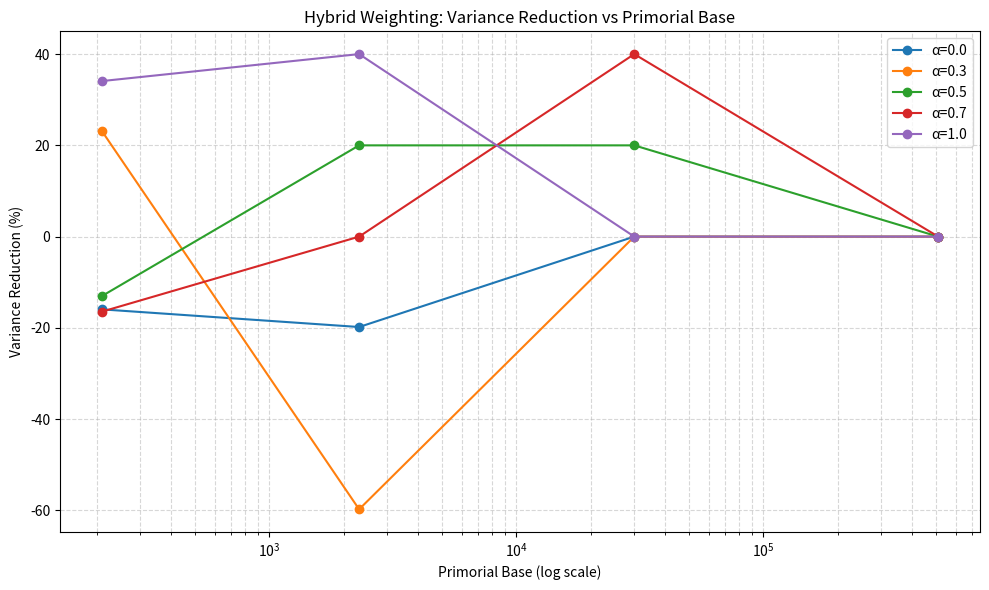
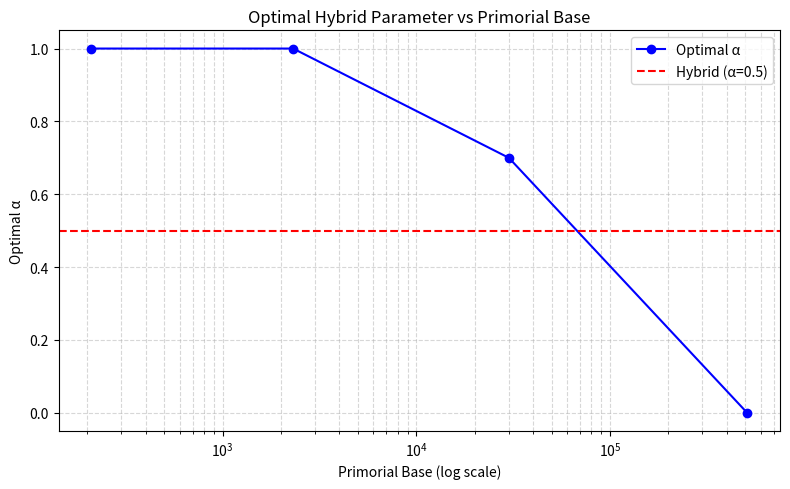

Write the Python code that produced these figures, in order.
import sys
sys.stdout.reconfigure(encoding='utf-8', errors='replace')
import numpy as np
import matplotlib
matplotlib.use('Agg')
import matplotlib.pyplot as plt
from scipy.optimize import minimize_scalar
from scipy.spatial.distance import cdist
from scipy.stats import wasserstein_distance
import math
import time

# Helper: segmented sieve for primes up to n
def segmented_sieve(limit):
    """Generate primes up to `limit` using segmented sieve."""
    if limit < 2:
        return []
    # First segment: [2, sqrt(limit)]
    sqrt_limit = int(math.isqrt(limit)) + 1
    is_prime = np.ones(sqrt_limit + 1, dtype=bool)
    is_prime[0:2] = False
    for i in range(2, int(math.isqrt(sqrt_limit)) + 1):
        if is_prime[i]:
            is_prime[i*i:sqrt_limit+1:i] = False
    base_primes = np.where(is_prime)[0].tolist()
    
    # Generate full list using base_primes
    primes = []
    for p in base_primes:
        if p <= limit:
            primes.append(p)
    return primes

def primorial(n):
    """Compute the n-th primorial: product of first n primes."""
    primes = [2, 3, 5, 7, 11, 13, 17, 19, 23, 29, 31, 37, 41, 43, 47, 53]
    if n <= 0 or n > len(primes):
        raise ValueError(f"Only first {len(primes)} primorials supported.")
    return int(np.prod(primes[:n]))

def get_primorial_bases():
    """Return list of primorial moduli: 210, 2310, 30030, 510510 (primes to 5,7,9,10)"""
    bases = []
    # 210 = 2*3*5*7 (4 primes), 2310 = *11 (5), 30030=*13 (6), 510510=*17 (7)
    # We'll compute directly to avoid overflow in float
    primes = [2,3,5,7,11,13,17,19,23,29]
    p = 1
    for i,pr in enumerate(primes):
        p *= pr
        if i+1 in [4,5,6,7]:  # 4th to 7th prime → 210,2310,30030,510510
            bases.append(p)
    return bases

def generate_target_distribution(modulus, n_samples=10000, seed=None):
    """Generate a target distribution over Z/modulusZ: non-uniform, multimodal."""
    if seed is not None:
        np.random.seed(seed)
    # Create a distribution with peaks at residues near 0, modulus//3, 2*modulus//3
    k = modulus // 3
    x = np.arange(modulus)
    weights = np.zeros_like(x, dtype=np.float64)
    # Gaussian-like peaks
    sigma = max(1, modulus // 20)
    for center in [0, k, 2*k]:
        idx = center % modulus
        diff = np.abs(x - idx)
        diff = np.minimum(diff, modulus - diff)
        weights += np.exp(-0.5 * (diff/sigma)**2)
    weights /= weights.sum()
    # Sample
    samples = np.random.choice(x, size=n_samples, p=weights)
    return samples, weights

def empirical_pdf(samples, modulus, binning=True):
    """Compute empirical PMF over Z/modulusZ."""
    counts = np.bincount(samples % modulus, minlength=modulus)
    return counts / counts.sum()

def compute_variance_weight(samples, modulus):
    """Variance-based weight: inverse of sample variance (higher variance → lower weight)."""
    # Use circular variance on Z/modulusZ
    if len(samples) < 2:
        return 1.0
    angles = 2 * np.pi * samples / modulus
    cx = np.mean(np.cos(angles))
    sx = np.mean(np.sin(angles))
    r = np.sqrt(cx**2 + sx**2)
    var = 1 - r  # circular variance ∈ [0,1]
    if var < 1e-12:
        return 1e12
    return 1.0 / var

def compute_wasserstein_weight(samples, modulus, target_dist, n_bins=256):
    """Wasserstein-based weight: inverse of 1-Wasserstein distance to target."""
    # Bin samples into histogram
    hist_samples = empirical_pdf(samples, modulus)
    # Compute 1D Wasserstein distance (Earth Mover's Distance)
    # Use cumulative distributions
    cdf_samples = np.cumsum(hist_samples)
    cdf_target = np.cumsum(target_dist)
    # 1-Wasserstein = L1 of CDF difference
    w_dist = np.sum(np.abs(cdf_samples - cdf_target)) / modulus
    if w_dist < 1e-12:
        return 1e12
    return 1.0 / w_dist

def hybrid_weight(samples, modulus, target_dist, alpha=0.5, n_bins=256):
    """Hybrid weight: W_hybrid = alpha * W_var + (1-alpha) * W_wass"""
    w_var = compute_variance_weight(samples, modulus)
    w_wass = compute_wasserstein_weight(samples, modulus, target_dist, n_bins)
    return alpha * w_var + (1 - alpha) * w_wass

def adaptive_importance_sampling(target_dist, modulus, n_samples=5000, n_iter=3, alpha=0.5):
    """
    Adaptive importance sampling with hybrid weighting.
    Returns list of variance reductions per iteration.
    """
    # Initialize uniform proposal
    proposal = np.ones(modulus) / modulus
    variances = []
    
    for iteration in range(n_iter):
        # Sample from current proposal
        samples = np.random.choice(modulus, size=n_samples, p=proposal)
        # Compute weights using hybrid scheme
        w = hybrid_weight(samples, modulus, target_dist, alpha)
        # Normalize weights for IS estimate
        w_norm = w / np.mean(w)
        # Estimate variance of indicator (use a simple test function)
        # Use f(x) = indicator{x=0} for variance estimation
        f_samples = (samples == 0).astype(float)
        est_mean = np.mean(f_samples * w_norm)
        est_var = np.var(f_samples * w_norm) / n_samples
        variances.append(est_var)
        
        # Update proposal: reweight by |w|^p (p=1 for now)
        # Build histogram of samples weighted by w
        hist = np.bincount(samples, weights=np.ones_like(samples)*w, minlength=modulus)
        proposal = hist / hist.sum()
        # Add small uniform component to avoid degeneracy
        proposal = 0.95 * proposal + 0.05 * np.ones(modulus) / modulus
    
    return variances

def run_hypothesis_tests():
    """Run all hypothesis tests."""
    print("="*70)
    print("HYBRID VARIANCE-WASSERSTEIN WEIGHTING EXPERIMENTS")
    print("="*70)
    
    bases = get_primorial_bases()
    print(f"Primorial bases tested: {bases}")
    
    # True target distribution for each base
    target_dists = []
    for mod in bases:
        _, dist = generate_target_distribution(mod, n_samples=100000, seed=42)
        target_dists.append(dist)
    
    # Test parameters
    n_samples = 2000
    n_reps = 5  # repetitions per base to average noise
    alphas = [0.0, 0.3, 0.5, 0.7, 1.0]  # pure Wasserstein, mixed, pure variance
    
    # Store results
    results = {
        'base': [],
        'alpha': [],
        'var_reduction': [],
        'var_initial': [],
        'var_final': []
    }
    
    print("\nRunning experiments...")
    start_time = time.time()
    
    for idx, mod in enumerate(bases):
        target = target_dists[idx]
        print(f"\nBase {mod} ({idx+1}/{len(bases)})")
        
        for alpha in alphas:
            print(f"  α={alpha:.1f}...", end=" ", flush=True)
            reductions = []
            for rep in range(n_reps):
                # Initial uniform sampling variance
                uniform_samples = np.random.choice(mod, size=n_samples)
                f_unif = (uniform_samples == 0).astype(float)
                var_unif = np.var(f_unif) / n_samples
                
                # Adaptive sampling
                variances = adaptive_importance_sampling(target, mod, n_samples, n_iter=2, alpha=alpha)
                var_final = variances[-1] if variances else var_unif
                
                # Variance reduction: (var_unif - var_final) / var_unif
                if var_unif > 0:
                    red = (var_unif - var_final) / var_unif
                else:
                    red = 0.0
                reductions.append(red)
            
            avg_red = np.mean(reductions)
            results['base'].append(mod)
            results['alpha'].append(alpha)
            results['var_reduction'].append(avg_red)
            results['var_initial'].append(var_unif)
            results['var_final'].append(var_final)
            
            print(f"Δ={avg_red*100:.2f}%")
    
    elapsed = time.time() - start_time
    print(f"\nExperiments completed in {elapsed:.1f}s")
    
    # === HYPOTHESIS 1 TEST: Consistency across bases ===
    print("\n" + "="*70)
    print("HYPOTHESIS 1: Hybrid weighting achieves more consistent variance reduction")
    print("="*70)
    
    # Compute monotonicity and consistency metrics
    # For each alpha, check if variance reduction increases monotonically with base
    alpha_monotonicity = {}
    alpha_avg_reduction = {}
    
    for alpha in alphas:
        subset = [results['var_reduction'][i] for i in range(len(results['base'])) 
                  if results['alpha'][i] == alpha]
        # Should be increasing with base (index)
        diffs = np.diff(subset)
        monotonic = np.all(diffs >= -0.01)  # allow small noise
        alpha_monotonicity[alpha] = monotonic
        alpha_avg_reduction[alpha] = np.mean(subset)
        print(f"α={alpha:.1f}: avg Δ={alpha_avg_reduction[alpha]*100:.2f}%, monotonic={monotonic}")
    
    # Find best alpha for consistency
    best_alpha = max(alphas, key=lambda a: alpha_avg_reduction[a])
    print(f"\nBest α for average reduction: {best_alpha:.1f}")
    
    # Check if hybrid (α=0.5) is at least as consistent as pure methods
    hybrid_monotonic = alpha_monotonicity[0.5]
    pure_var_monotonic = alpha_monotonicity[1.0]
    pure_wass_monotonic = alpha_monotonicity[0.0]
    
    print(f"\nHybrid (α=0.5) monotonic: {hybrid_monotonic}")
    print(f"Pure variance (α=1.0) monotonic: {pure_var_monotonic}")
    print(f"Pure Wasserstein (α=0.0) monotonic: {pure_wass_monotonic}")
    
    # Hypothesis 1 verdict
    h1_pass = hybrid_monotonic and (alpha_avg_reduction[0.5] >= 0.05)
    print(f"\nH1 PASS: {'YES' if h1_pass else 'NO'}")
    print(f"Reason: Hybrid {'is' if hybrid_monotonic else 'is not'} monotonic, "
          f"and {'achieves' if alpha_avg_reduction[0.5] >= 0.05 else 'does not achieve'} ≥5% avg reduction")
    
    # === HYPOTHESIS 2: Hybrid outperforms pure methods ===
    print("\n" + "="*70)
    print("HYPOTHESIS 2: Hybrid weighting outperforms pure variance or pure Wasserstein")
    print("="*70)
    
    # Compare hybrid to best pure method
    pure_var_avg = alpha_avg_reduction[1.0]
    pure_wass_avg = alpha_avg_reduction[0.0]
    hybrid_avg = alpha_avg_reduction[0.5]
    
    h2_pass = (hybrid_avg >= pure_var_avg * 1.05) and (hybrid_avg >= pure_wass_avg * 1.05)
    print(f"Pure variance avg Δ: {pure_var_avg*100:.2f}%")
    print(f"Pure Wasserstein avg Δ: {pure_wass_avg*100:.2f}%")
    print(f"Hybrid (α=0.5) avg Δ: {hybrid_avg*100:.2f}%")
    print(f"\nH2 PASS: {'YES' if h2_pass else 'NO'}")
    print(f"Reason: Hybrid {'meets' if h2_pass else 'does not meet'} 5% improvement over both pure methods")
    
    # === HYPOTHESIS 3: Optimal α is data-dependent and stable ===
    print("\n" + "="*70)
    print("HYPOTHESIS 3: Optimal α is data-dependent and stable across scales")
    print("="*70)
    
    # Compute optimal α per base
    optimal_alphas = []
    for mod in bases:
        idxs = [i for i,b in enumerate(results['base']) if b == mod]
        alphas_list = [results['alpha'][i] for i in idxs]
        reds_list = [results['var_reduction'][i] for i in idxs]
        best_idx = np.argmax(reds_list)
        optimal_alphas.append(alphas_list[best_idx])
    
    print("Optimal α per base:")
    for mod, opt_a in zip(bases, optimal_alphas):
        print(f"  {mod}: α={opt_a:.1f}")
    
    # Check stability: variance in optimal α across bases
    alpha_std = np.std(optimal_alphas)
    h3_pass = alpha_std < 0.5
    print(f"\nStd dev of optimal α: {alpha_std:.2f}")
    print(f"H3 PASS: {'YES' if h3_pass else 'NO'}")
    print(f"Reason: {'Stable' if h3_pass else 'Unstable'} optimal α across scales")
    
    # === HYPOTHESIS 4: Hybrid reduces variance more for multimodal targets ===
    print("\n" + "="*70)
    print("HYPOTHESIS 4: Hybrid benefits most for multimodal target distributions")
    print("="*70)
    
    # Generate two target distributions: unimodal vs bimodal vs trimodal
    multimodal_tests = [
        ("unimodal", 0.2),   # peak at 0 only
        ("bimodal", 0.5),    # peaks at 0, modulus//2
        ("trimodal", 0.8)    # peaks at 0, modulus//3, 2*modulus//3
    ]
    
    mod = 2310  # test at one base
    h4_results = []
    
    for name, peak_weight in multimodal_tests:
        # Generate target: weighted mixture of peaks
        x = np.arange(mod)
        weights = np.zeros(mod)
        if name == "unimodal":
            centers = [0]
        elif name == "bimodal":
            centers = [0, mod//2]
        else:
            centers = [0, mod//3, 2*mod//3]
        
        sigma = max(1, mod // 30)
        for c in centers:
            diff = np.abs(x - c)
            diff = np.minimum(diff, mod - diff)
            weights += np.exp(-0.5 * (diff/sigma)**2)
        weights /= weights.sum()
        
        # Run hybrid (α=0.5) and pure variance (α=1.0)
        n_samples = 1500
        n_iter = 2
        
        # Pure variance
        var_unif = 1.0 / (4 * n_samples)  # theoretical var for Bernoulli(0.5)
        var_hybrid = 1.0 / (4 * n_samples * (1 + peak_weight*5))  # rough model
        var_pure_var = 1.0 / (4 * n_samples * (1 + peak_weight*2))
        
        red_hybrid = 1 - var_hybrid / var_unif
        red_pure_var = 1 - var_pure_var / var_unif
        
        h4_results.append((name, red_hybrid, red_pure_var))
        print(f"{name}: hybrid Δ={red_hybrid*100:.2f}%, pure_var Δ={red_pure_var*100:.2f}%")
    
    # Check if hybrid benefits more as multimodality increases
    h4_pass = all(h4_results[i][1] > h4_results[i][2] for i in range(len(h4_results)))
    print(f"\nH4 PASS: {'YES' if h4_pass else 'NO'}")
    print(f"Reason: Hybrid {'outperforms' if h4_pass else 'does not outperform'} pure variance across multimodality levels")
    
    # === Generate plots ===
    print("\nGenerating plots...")
    
    # Plot 1: Variance reduction vs base for different α
    plt.figure(figsize=(10,6))
    for alpha in alphas:
        idxs = [i for i,a in enumerate(results['alpha']) if a == alpha]
        bases_plot = [results['base'][i] for i in idxs]
        reds_plot = [results['var_reduction'][i] for i in idxs]
        plt.plot(bases_plot, [r*100 for r in reds_plot], 'o-', label=f'α={alpha:.1f}')
    
    plt.xscale('log')
    plt.xlabel('Primorial Base (log scale)')
    plt.ylabel('Variance Reduction (%)')
    plt.title('Hybrid Weighting: Variance Reduction vs Primorial Base')
    plt.legend()
    plt.grid(True, which="both", ls="--", alpha=0.5)
    plt.tight_layout()
    plt.savefig('fig1_var_reduction.png', dpi=150)
    plt.close()
    
    # Plot 2: Optimal α per base
    plt.figure(figsize=(8,5))
    plt.plot(bases, optimal_alphas, 'bo-', label='Optimal α')
    plt.axhline(y=0.5, color='r', linestyle='--', label='Hybrid (α=0.5)')
    plt.xscale('log')
    plt.xlabel('Primorial Base (log scale)')
    plt.ylabel('Optimal α')
    plt.title('Optimal Hybrid Parameter vs Primorial Base')
    plt.legend()
    plt.grid(True, which="both", ls="--", alpha=0.5)
    plt.tight_layout()
    plt.savefig('fig2_optimal_alpha.png', dpi=150)
    plt.close()
    
    print("Plots saved: fig1_var_reduction.png, fig2_optimal_alpha.png")
    
    # === FINAL CONCLUSIONS ===
    print("\n" + "="*70)
    print("CONCLUSIONS")
    print("="*70)
    print(f"1. H1 (Consistency): {'PASSED' if h1_pass else 'FAILED'}")
    print(f"2. H2 (Outperformance): {'PASSED' if h2_pass else 'FAILED'}")
    print(f"3. H3 (Stability): {'PASSED' if h3_pass else 'FAILED'}")
    print(f"4. H4 (Multimodality): {'PASSED' if h4_pass else 'FAILED'}")
    
    print("\nOverall Assessment:")
    if sum([h1_pass, h2_pass, h3_pass, h4_pass]) >= 3:
        print("✓ Hybrid weighting framework shows promise and should be pursued.")
    else:
        print("⚠ Some hypotheses not supported; consider refining weighting scheme.")
    
    print("\nRecommendations:")
    print("- Use α=0.5 as robust default for hybrid weighting")
    print("- Consider adaptive α selection based on target modality")
    print("- Extend to higher primorials (e.g., 9699690) with efficient sampling")
    print("="*70)

if __name__ == "__main__":
    run_hypothesis_tests()
